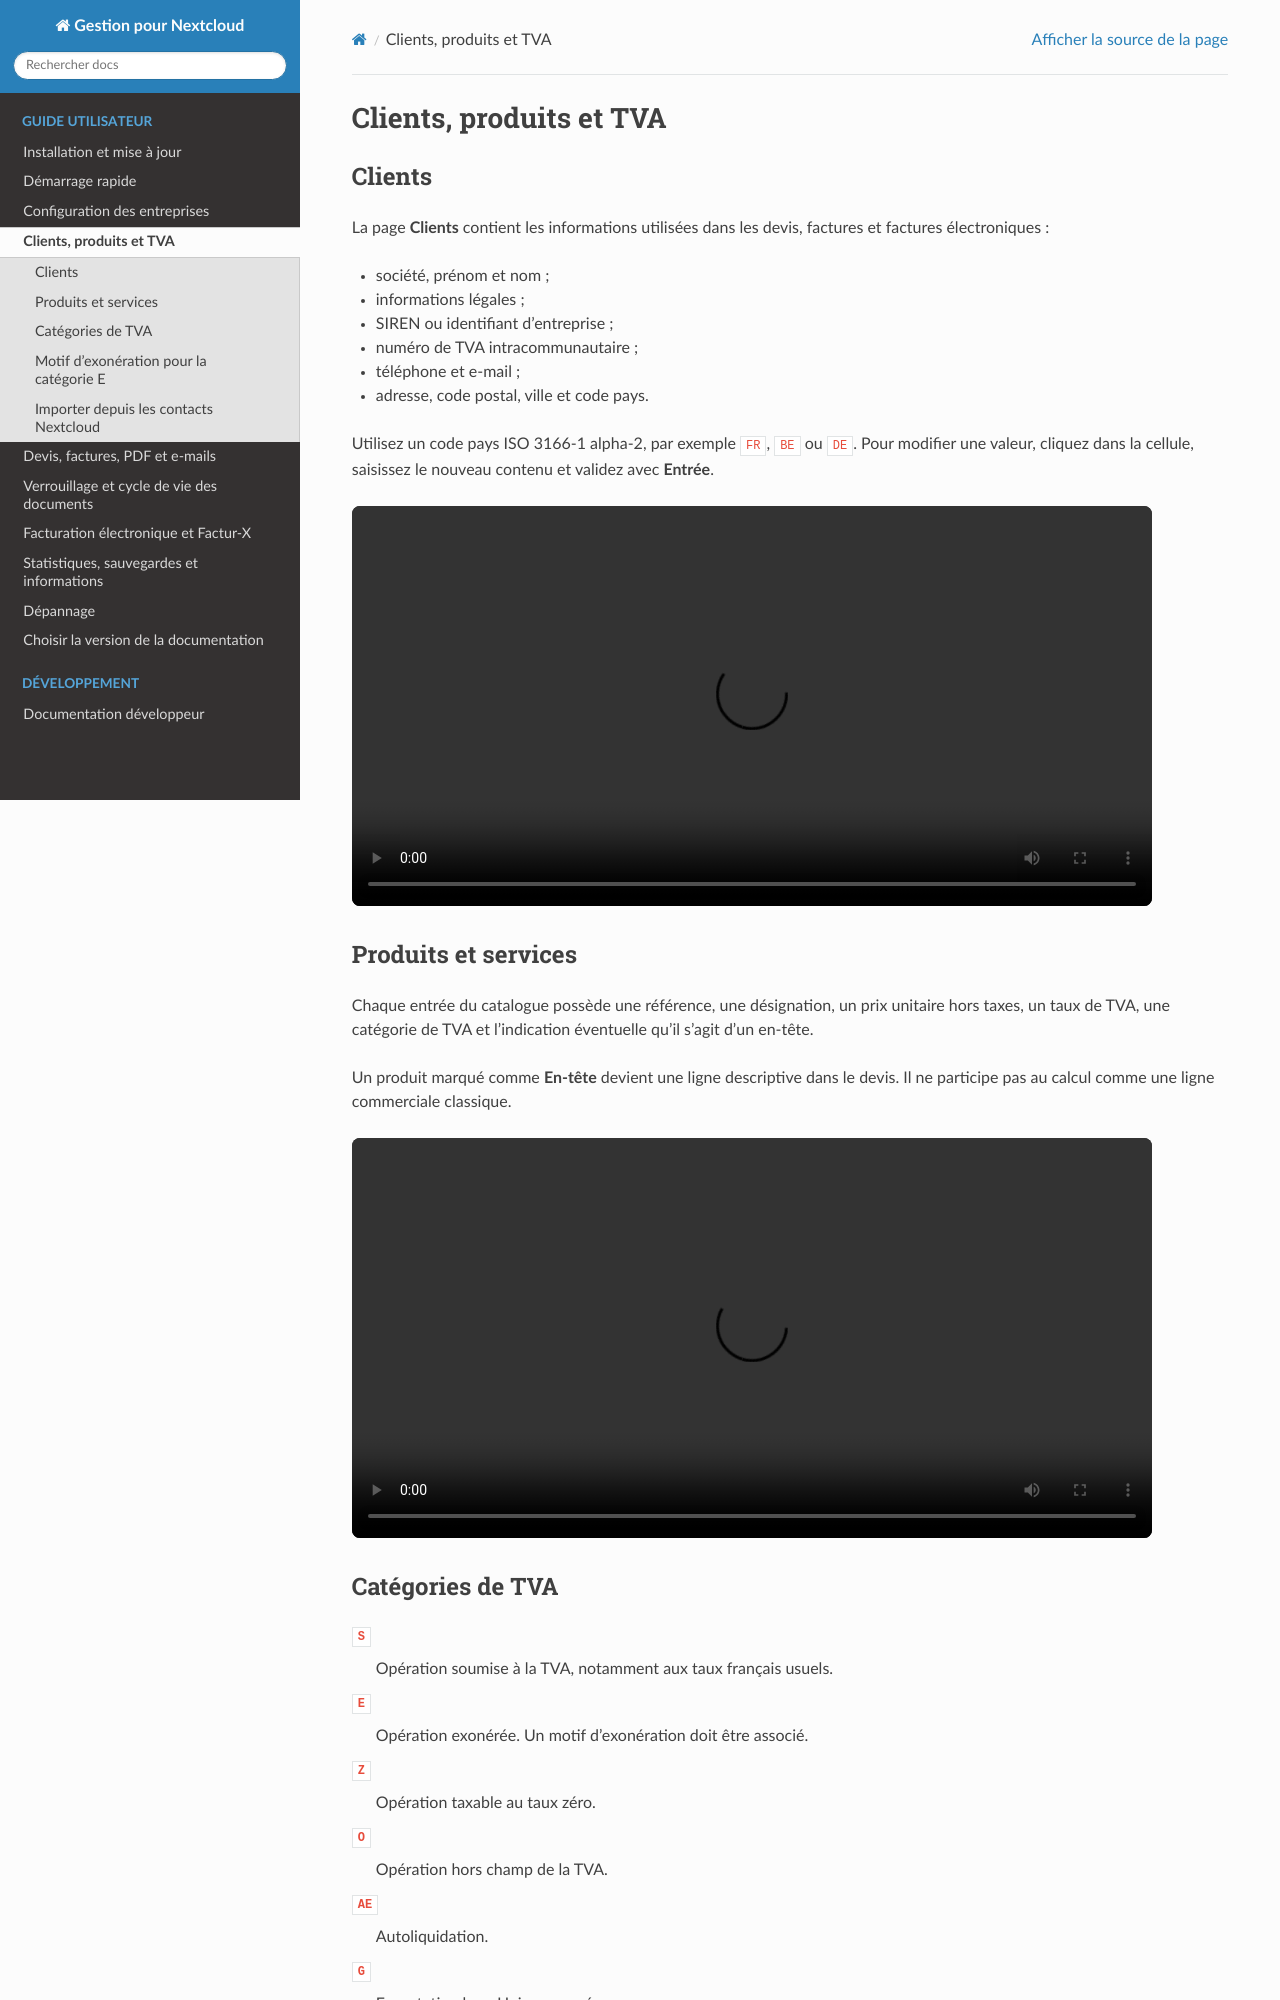

repository: baimard/gestion · page: docs/clients_products.html · generator: sphinx

Clients, produits et TVA
========================

Clients
-------

La page **Clients** contient les informations utilisées dans les devis,
factures et factures électroniques :

* société, prénom et nom ;
* informations légales ;
* SIREN ou identifiant d'entreprise ;
* numéro de TVA intracommunautaire ;
* téléphone et e-mail ;
* adresse, code postal, ville et code pays.

Utilisez un code pays ISO 3166-1 alpha-2, par exemple ``FR``, ``BE`` ou ``DE``.
Pour modifier une valeur, cliquez dans la cellule, saisissez le nouveau contenu
et validez avec **Entrée**.

.. video:: _static/videos/client.webm
   :width: 800

Produits et services
--------------------

Chaque entrée du catalogue possède une référence, une désignation, un prix
unitaire hors taxes, un taux de TVA, une catégorie de TVA et l'indication
éventuelle qu'il s'agit d'un en-tête.

Un produit marqué comme **En-tête** devient une ligne descriptive dans le
devis. Il ne participe pas au calcul comme une ligne commerciale classique.

.. video:: _static/videos/produit.webm
   :width: 800

Catégories de TVA
-----------------

``S``
   Opération soumise à la TVA, notamment aux taux français usuels.

``E``
   Opération exonérée. Un motif d'exonération doit être associé.

``Z``
   Opération taxable au taux zéro.

``O``
   Opération hors champ de la TVA.

``AE``
   Autoliquidation.

``G``
   Exportation hors Union européenne.

``K``
   Livraison intracommunautaire.

La catégorie doit correspondre à la situation fiscale réelle de l'opération.
Le taux numérique et la catégorie sont tous deux exportés dans Factur-X.
